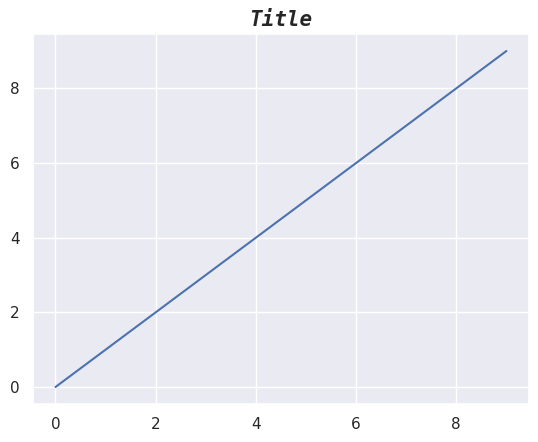

Recreate this plot in Python.
import seaborn as sns
import matplotlib.pyplot as plt
from matplotlib.font_manager import FontProperties

sns.set_theme()
ax = sns.lineplot(x=list(range(10)), y=list(range(10)))
ax.set_title('Title', fontproperties=FontProperties(
    family='monospace', style='italic', weight='heavy', size=15))
plt.show()
